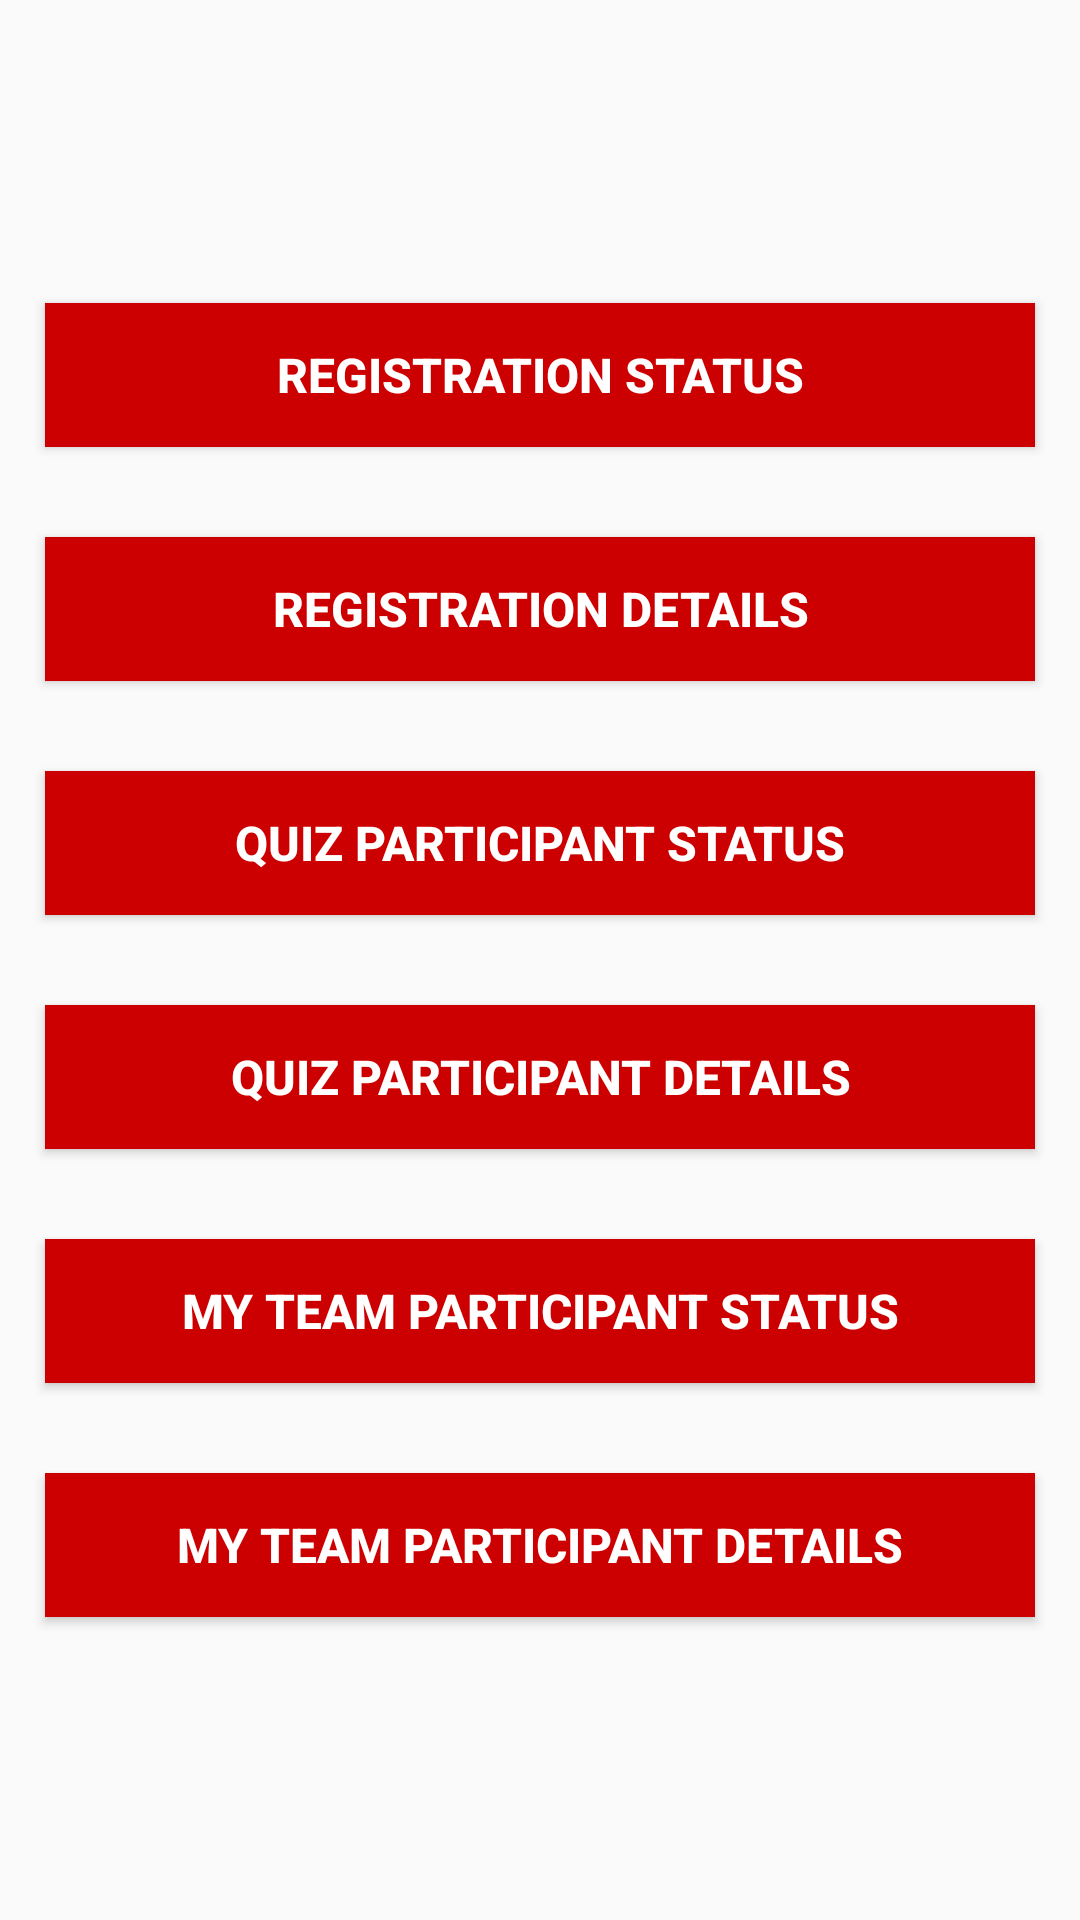

Here is an Android app screen rendered from its layout file. Give the layout XML and the strings, colors and styles it references.
<!-- AndroidManifest.xml: application theme AppTheme -->
<!-- res/layout/fragment_admin_home.xml -->
<?xml version="1.0" encoding="utf-8"?>
<LinearLayout xmlns:android="http://schemas.android.com/apk/res/android"
    xmlns:tools="http://schemas.android.com/tools"
    android:layout_width="match_parent"
    android:layout_height="match_parent"
    android:orientation="vertical"
    android:gravity="center"
    tools:context=".AdminPanel.AdminHomeFragment">

    <Button
        android:id="@+id/btn_admin_reg_status"
        android:layout_width="match_parent"
        android:layout_height="wrap_content"
        android:background="@android:color/holo_red_dark"
        android:text="Registration Status"
        android:textStyle="bold"
        android:textColor="@android:color/white"
        android:textSize="16dp"
        android:textAlignment="center"
        android:layout_margin="15dp"
        />
    <Button
        android:layout_width="match_parent"
        android:layout_height="wrap_content"
        android:background="@android:color/holo_red_dark"
        android:text="Registration Details"
        android:textStyle="bold"
        android:textColor="@android:color/white"
        android:textSize="16dp"
        android:textAlignment="center"
        android:layout_margin="15dp"
        />
    <Button
        android:layout_width="match_parent"
        android:layout_height="wrap_content"
        android:background="@android:color/holo_red_dark"
        android:text="Quiz Participant Status"
        android:textStyle="bold"
        android:textColor="@android:color/white"
        android:textSize="16dp"
        android:textAlignment="center"
        android:layout_margin="15dp"
        />
    <Button
        android:layout_width="match_parent"
        android:layout_height="wrap_content"
        android:background="@android:color/holo_red_dark"
        android:text="Quiz Participant Details"
        android:textStyle="bold"
        android:textColor="@android:color/white"
        android:textSize="16dp"
        android:textAlignment="center"
        android:layout_margin="15dp"
        />
    <Button
        android:layout_width="match_parent"
        android:layout_height="wrap_content"
        android:background="@android:color/holo_red_dark"
        android:text="My Team Participant Status"
        android:textStyle="bold"
        android:textColor="@android:color/white"
        android:textSize="16dp"
        android:textAlignment="center"
        android:layout_margin="15dp"
        />
    <Button
        android:layout_width="match_parent"
        android:layout_height="wrap_content"
        android:background="@android:color/holo_red_dark"
        android:text="My Team Participant Details"
        android:textStyle="bold"
        android:textColor="@android:color/white"
        android:textSize="16dp"
        android:textAlignment="center"
        android:layout_margin="15dp"
        />


</LinearLayout>
<!-- resources referenced by this layout -->
<resources>
  <style name="AppTheme" parent="Theme.AppCompat.Light.NoActionBar">
          
          <item name="colorPrimary">@color/colorPrimary</item>
          <item name="colorPrimaryDark">@color/colorPrimaryDark</item>
          <item name="colorAccent">@color/colorAccent</item>
      </style>
  <!-- not gathered from this repository: default colours our renderer supplied (Android Studio template values) -->
  <color name="colorPrimary">#FF6200EE</color>
  <color name="colorPrimaryDark">#FF3700B3</color>
  <color name="colorAccent">#FF03DAC5</color>
</resources>
